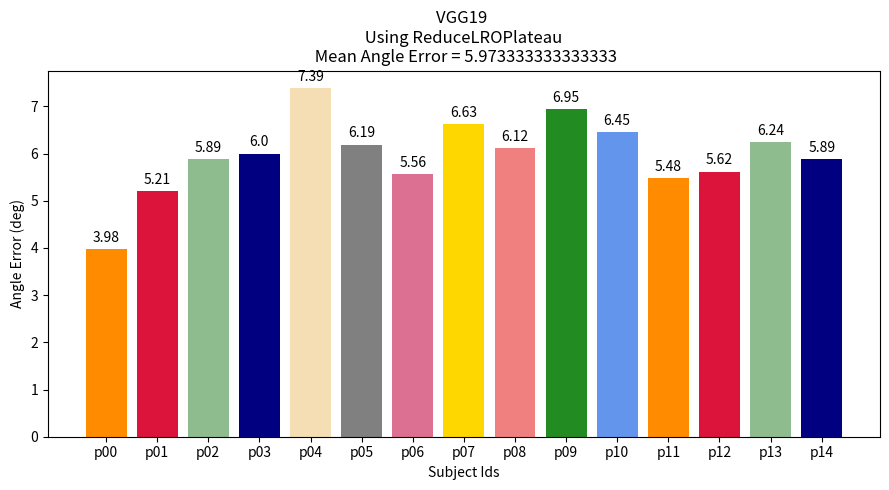

This figure's Python source:
#!/usr/bin/env python3
# -*- coding: utf-8 -*-
"""
Created on Thu Aug 22 12:50:22 2019

[redacted]
"""

import matplotlib.pyplot as plt
import numpy as np

        
def autolabel(rects):
    """Attach a text label above each bar in *rects*, displaying its height."""
    for rect in rects:
        height = rect.get_height()
        ax.annotate('{}'.format(height),
                    xy=(rect.get_x() + rect.get_width() / 2, height),
                    xytext=(0, 3),  # 3 points vertical offset
                    textcoords="offset points",
                    ha='center', va='bottom')
        
colors=['darkorange', 'crimson', 'darkseagreen', 'navy', 'wheat', 'gray', 'palevioletred', 'gold', 'lightcoral', 'forestgreen', 'cornflowerblue']

participants = ['p{:02}'.format(index) for index in range(15)]
print(participants)

#            0     1     2*     3*    4**   5     6     7*      8     9*   10*   11**    12   13     14
values = [  4.35, 4.66, 5.55, 5.95, 7.42, 6.023, 5.56, 6.74,  6.17, 6.85, 5.44, 6.39, 5.43, 6.12, 6.21 ]

v_cyclic = [4.25, 4.94, 5.54, 5.47, 6.93, 6.25, 5.88,  6.57,  6.44, 7.13, 5.33, 6.33, 5.7, 6.18, 6.17 ]

v_rlrop = [ 4.70, 4.25, 5.69, 5.30, 7.12, 6.28, 5.46,  6.56,  5.98, 6.55, 5.83, 6.50, 5.30, 6.0, 6.0 ]

v_rlrop1 = [4.53, 4.39, 5.50, 5.33, 7.62, 6.02, 5.36,  6.69,  6.08, 6.84, 5.44, 6.46, 5.51, 6.03, 6.01 ]

v_resnet = [3.98, 5.21, 5.89, 6.00, 7.39, 6.19, 5.56,  6.63,  6.12,  6.95, 6.45, 5.48,  5.62, 6.24, 5.89 ]
## issues with 11 major, 2 
### ae 7.4 for p04 is worse than ae for b-32 which was 6.9
print(values,'\n', v_cyclic, '\n', v_rlrop, '\n', v_rlrop1)
x = np.arange(len(participants))  # the label locations

width = 0.35  # the width of the bars
figg, ax = plt.subplots(figsize=(9,5))
fig = ax.bar(participants, v_resnet, color=colors)
ax.set_ylabel("Angle Error (deg)")
ax.set_xlabel("Subject Ids")
ax.set_title("VGG19 \n Using ReduceLROPlateau \n Mean Angle Error = {}".format(np.mean(v_resnet)))
ax.set_xticks(x)
ax.set_xticklabels(participants)


#plt.title("vgg19 \n using cyclic_lr \n Mean Angle Error = {}".format(np.mean(v_cyclic)))
#plt.bar(participants, v_cyclic) 
#plt.bar(participants, values)

figg.tight_layout()
#figg.subplots_adjust(wspace=20)
autolabel(fig)
plt.show()